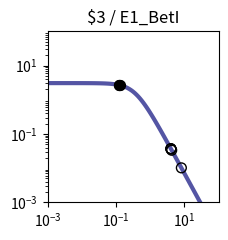

Reproduce this figure in Python. (Note: this script raises an exception after producing the figure.)
import matplotlib.pyplot as plt
import matplotlib.ticker as ticker
import numpy as np

fig, ax = plt.subplots(figsize=(2.5,2.5))

plt.xlim(1.000000e-03, 1.000000e+02)
plt.ylim(1.000000e-03, 1.000000e+02)

x = np.array([1.000000e-03,1.122018e-03,1.258925e-03,1.412538e-03,1.584893e-03,1.778279e-03,1.995262e-03,2.238721e-03,2.511886e-03,2.818383e-03,3.162278e-03,3.548134e-03,3.981072e-03,4.466836e-03,5.011872e-03,5.623413e-03,6.309573e-03,7.079458e-03,7.943282e-03,8.912509e-03,1.000000e-02,1.122018e-02,1.258925e-02,1.412538e-02,1.584893e-02,1.778279e-02,1.995262e-02,2.238721e-02,2.511886e-02,2.818383e-02,3.162278e-02,3.548134e-02,3.981072e-02,4.466836e-02,5.011872e-02,5.623413e-02,6.309573e-02,7.079458e-02,7.943282e-02,8.912509e-02,1.000000e-01,1.122018e-01,1.258925e-01,1.412538e-01,1.584893e-01,1.778279e-01,1.995262e-01,2.238721e-01,2.511886e-01,2.818383e-01,3.162278e-01,3.548134e-01,3.981072e-01,4.466836e-01,5.011872e-01,5.623413e-01,6.309573e-01,7.079458e-01,7.943282e-01,8.912509e-01,1.000000e+00,1.122018e+00,1.258925e+00,1.412538e+00,1.584893e+00,1.778279e+00,1.995262e+00,2.238721e+00,2.511886e+00,2.818383e+00,3.162278e+00,3.548134e+00,3.981072e+00,4.466836e+00,5.011872e+00,5.623413e+00,6.309573e+00,7.079458e+00,7.943282e+00,8.912509e+00,1.000000e+01,1.122018e+01,1.258925e+01,1.412538e+01,1.584893e+01,1.778279e+01,1.995262e+01,2.238721e+01,2.511886e+01,2.818383e+01,3.162278e+01,3.548134e+01,3.981072e+01,4.466836e+01,5.011872e+01,5.623413e+01,6.309573e+01,7.079458e+01,7.943282e+01,8.912509e+01,1.000000e+02,])
y = np.array([3.064938e+00,3.064923e+00,3.064905e+00,3.064883e+00,3.064855e+00,3.064821e+00,3.064779e+00,3.064727e+00,3.064663e+00,3.064584e+00,3.064486e+00,3.064366e+00,3.064217e+00,3.064033e+00,3.063806e+00,3.063525e+00,3.063179e+00,3.062752e+00,3.062224e+00,3.061572e+00,3.060768e+00,3.059776e+00,3.058551e+00,3.057039e+00,3.055175e+00,3.052876e+00,3.050041e+00,3.046548e+00,3.042245e+00,3.036947e+00,3.030430e+00,3.022421e+00,3.012588e+00,3.000533e+00,2.985777e+00,2.967755e+00,2.945795e+00,2.919121e+00,2.886839e+00,2.847944e+00,2.801333e+00,2.745835e+00,2.680259e+00,2.603476e+00,2.514515e+00,2.412703e+00,2.297807e+00,2.170178e+00,2.030873e+00,1.881706e+00,1.725216e+00,1.564534e+00,1.403144e+00,1.244593e+00,1.092183e+00,9.487108e-01,8.162870e-01,6.962659e-01,5.892676e-01,4.952741e-01,4.137677e-01,3.438797e-01,2.845294e-01,2.345395e-01,1.927237e-01,1.579471e-01,1.291638e-01,1.054355e-01,8.593860e-02,6.996184e-02,5.689857e-02,4.623681e-02,3.754794e-02,3.047541e-02,2.472418e-02,2.005113e-02,1.625660e-02,1.317705e-02,1.067883e-02,8.652897e-03,7.010433e-03,5.679157e-03,4.600309e-03,3.726156e-03,3.017946e-03,2.444234e-03,1.979515e-03,1.603106e-03,1.298241e-03,1.051333e-03,8.513706e-04,6.894323e-04,5.582905e-04,4.520904e-04,3.660896e-04,2.964472e-04,2.400520e-04,1.943846e-04,1.574045e-04,1.274592e-04,1.032107e-04,])
c = "#5455a4"

hi_x = np.array([1.322332e-01,1.228257e-01,1.214025e-01,])
hi_y = np.array([2.648920e+00,2.695213e+00,2.702104e+00,])
lo_x = np.array([4.243478e+00,8.139578e+00,4.028333e+00,4.018926e+00,4.017502e+00,])
lo_y = np.array([3.344720e-02,1.021308e-02,3.675405e-02,3.691000e-02,3.693368e-02,])

plt.loglog(x,y,lw=3,color=c)
plt.scatter(hi_x,hi_y,marker='o',s=50,color='black',zorder=10)
plt.scatter(lo_x,lo_y,marker='o',s=50,edgecolors='black',color='none',zorder=10)

plt.title("$3 / E1_BetI")

ax.xaxis.set_major_locator(ticker.LogLocator(numticks=3))
ax.yaxis.set_major_locator(ticker.LogLocator(numticks=3))

ax.set_aspect('equal')
plt.tight_layout()

plt.savefig("/content/output/0x8E/response_plot_$3_E1_BetI.png", bbox_inches='tight')
